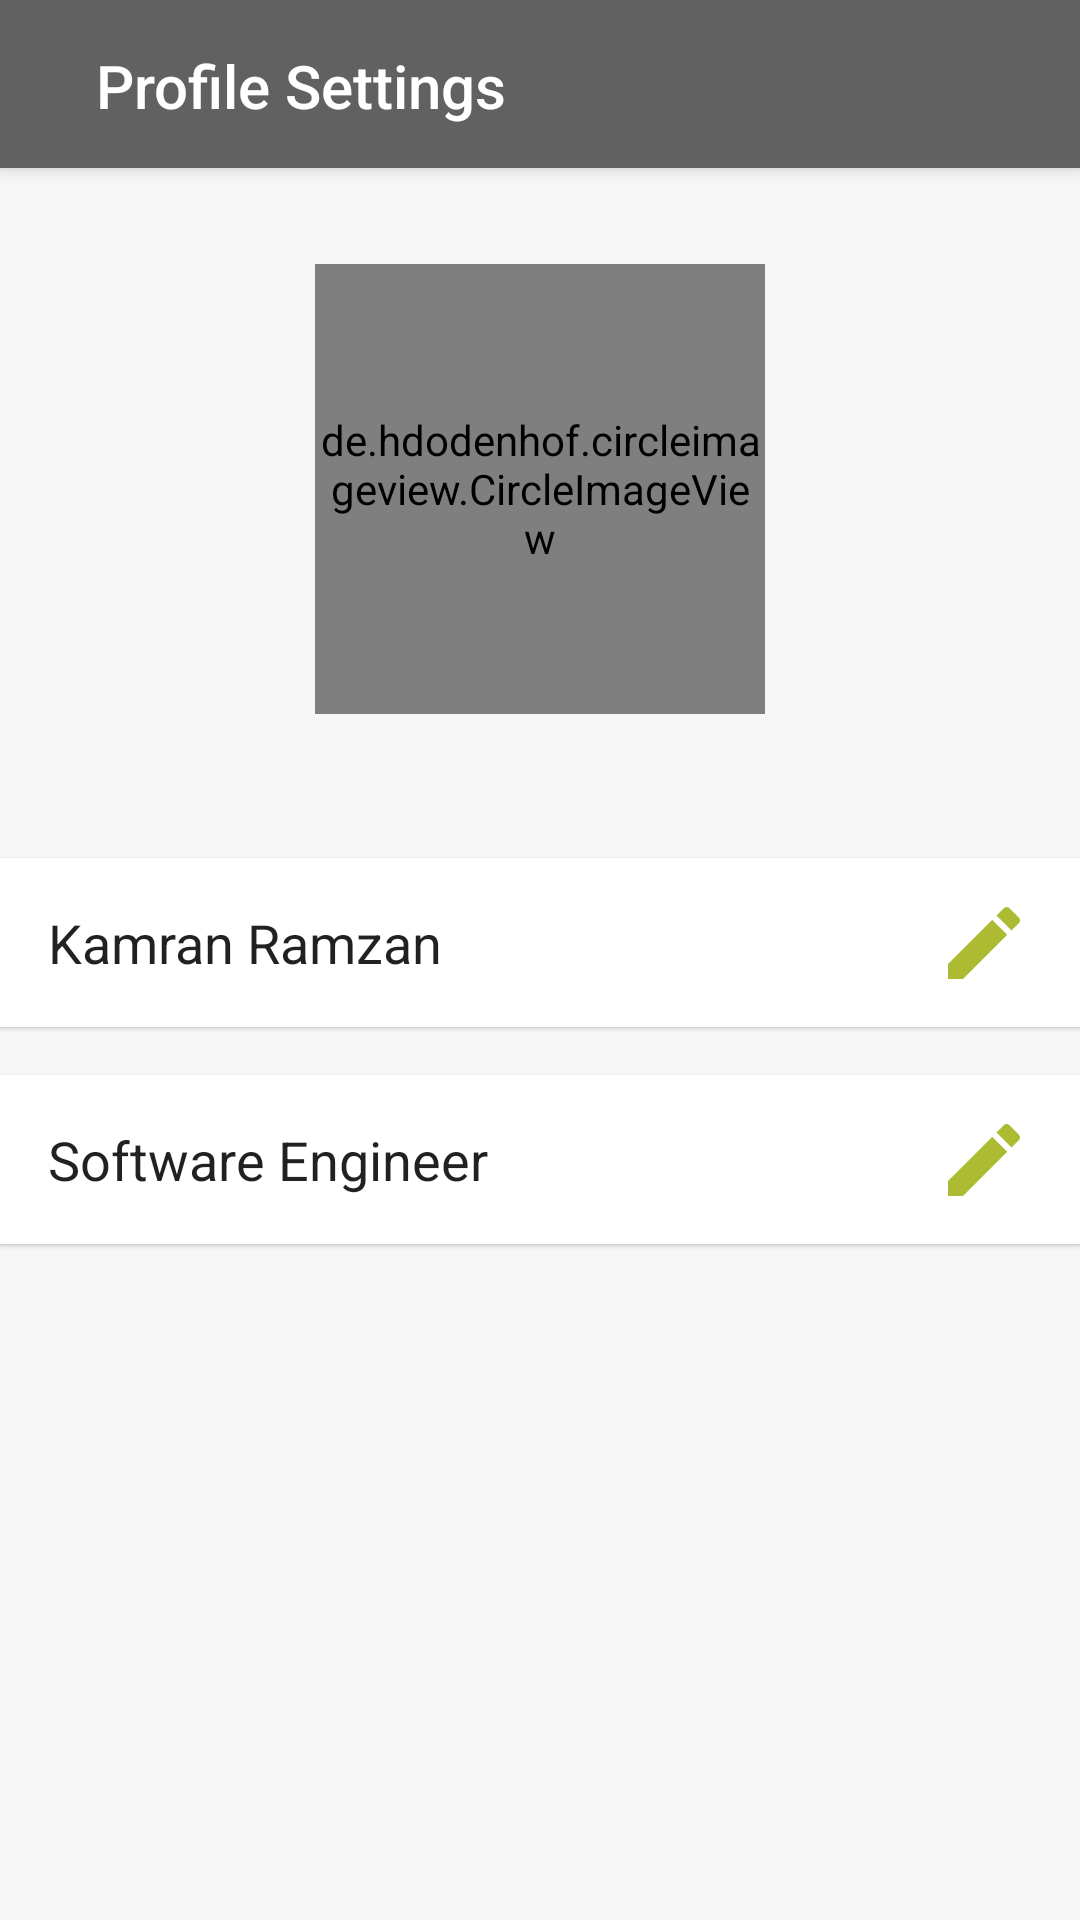

Write the Android layout XML for this screen, with the resource values it uses.
<!-- AndroidManifest.xml: activity theme AppTheme.NoFade -->
<!-- res/layout/activity_profile_settings.xml -->
<?xml version="1.0" encoding="utf-8"?>
<android.support.constraint.ConstraintLayout xmlns:android="http://schemas.android.com/apk/res/android"
    xmlns:app="http://schemas.android.com/apk/res-auto"
    xmlns:tools="http://schemas.android.com/tools"
    android:layout_width="match_parent"
    android:layout_height="match_parent"
    android:background="@color/colorGrayLightExtra"
    tools:context="ProfileSettingsActivity">

    <android.support.design.widget.AppBarLayout
        android:id="@+id/appBarLayout"
        android:layout_width="match_parent"
        android:layout_height="?attr/actionBarSize"
        android:background="?attr/colorPrimary"
        android:elevation="4dp"
        app:layout_constraintEnd_toEndOf="parent"
        app:layout_constraintStart_toStartOf="parent"
        app:layout_constraintTop_toTopOf="parent"
        tools:targetApi="lollipop">

        <android.support.v7.widget.Toolbar
            android:id="@+id/toolbar"
            android:layout_width="match_parent"
            android:layout_height="?attr/actionBarSize">

            <android.support.constraint.ConstraintLayout
                android:layout_width="match_parent"
                android:layout_height="match_parent">

                <TextView
                    android:id="@+id/tvTitle"
                    android:layout_width="wrap_content"
                    android:layout_height="wrap_content"
                    android:layout_marginLeft="16dp"
                    android:layout_marginStart="16dp"
                    android:text="@string/profile_settings"
                    android:textAppearance="@style/TextAppearance.AppCompat.Title.Inverse"
                    app:layout_constraintBottom_toBottomOf="parent"
                    app:layout_constraintStart_toEndOf="@+id/ivBack"
                    app:layout_constraintTop_toTopOf="parent"
                    app:layout_constraintVertical_bias="0.517" />

                <ImageView
                    android:id="@+id/ivBack"
                    android:layout_width="wrap_content"
                    android:layout_height="wrap_content"
                    android:clickable="true"
                    android:focusable="true"
                    app:layout_constraintBottom_toBottomOf="parent"
                    app:layout_constraintStart_toStartOf="parent"
                    app:layout_constraintTop_toTopOf="parent"
                    app:srcCompat="@drawable/ic_action_back"
                    tools:ignore="ContentDescription" />
            </android.support.constraint.ConstraintLayout>
        </android.support.v7.widget.Toolbar>

    </android.support.design.widget.AppBarLayout>

    <de.hdodenhof.circleimageview.CircleImageView xmlns:app="http://schemas.android.com/apk/res-auto"
        android:id="@+id/ivProfilePicture"
        android:layout_width="150dp"
        android:layout_height="150dp"
        android:layout_gravity="center"
        android:layout_marginTop="32dp"
        android:src="@drawable/person"
        android:transitionName="ivProfilePicture"
        app:civ_fill_color="@android:color/white"
        app:layout_constraintEnd_toStartOf="@+id/guideline13"
        app:layout_constraintStart_toStartOf="@+id/guideline12"
        app:layout_constraintTop_toBottomOf="@+id/appBarLayout"
        tools:ignore="VectorDrawableCompat"
        tools:targetApi="lollipop" />

    <android.support.constraint.Guideline
        android:id="@+id/guideline12"
        android:layout_width="wrap_content"
        android:layout_height="wrap_content"
        android:orientation="vertical"
        app:layout_constraintGuide_begin="16dp" />

    <android.support.constraint.Guideline
        android:id="@+id/guideline13"
        android:layout_width="wrap_content"
        android:layout_height="wrap_content"
        android:orientation="vertical"
        app:layout_constraintGuide_end="16dp" />

    <android.support.constraint.Guideline
        android:id="@+id/guideline14"
        android:layout_width="wrap_content"
        android:layout_height="wrap_content"
        android:orientation="horizontal"
        app:layout_constraintGuide_begin="16dp" />

    <android.support.constraint.Guideline
        android:id="@+id/guideline15"
        android:layout_width="wrap_content"
        android:layout_height="wrap_content"
        android:orientation="horizontal"
        app:layout_constraintGuide_end="16dp" />

    <android.support.constraint.ConstraintLayout
        android:id="@+id/constraintLayout"
        android:layout_width="0dp"
        android:layout_height="wrap_content"
        android:layout_marginTop="48dp"
        android:background="@android:color/white"
        android:elevation="1dp"
        app:layout_constraintEnd_toEndOf="parent"
        app:layout_constraintStart_toStartOf="parent"
        app:layout_constraintTop_toBottomOf="@+id/ivProfilePicture"
        tools:targetApi="lollipop">

        <TextView
            android:id="@+id/tvName"
            android:layout_width="wrap_content"
            android:layout_height="wrap_content"
            android:layout_marginBottom="16dp"
            android:layout_marginLeft="16dp"
            android:layout_marginStart="16dp"
            android:layout_marginTop="16dp"
            android:text="Kamran Ramzan"
            android:textAppearance="@style/TextAppearance.AppCompat.Body1"
            android:textSize="@dimen/text_size_name_big"
            app:layout_constraintBottom_toBottomOf="parent"
            app:layout_constraintStart_toStartOf="parent"
            app:layout_constraintTop_toTopOf="parent" />

        <ImageView
            android:id="@+id/ivEditName"
            android:layout_width="wrap_content"
            android:layout_height="wrap_content"
            android:layout_marginEnd="16dp"
            android:layout_marginRight="16dp"
            android:background="?selectableItemBackgroundBorderless"
            android:clickable="true"
            android:focusable="true"
            android:src="@drawable/ic_action_edit"
            app:layout_constraintBottom_toBottomOf="parent"
            app:layout_constraintEnd_toEndOf="parent"
            app:layout_constraintTop_toTopOf="parent"
            tools:ignore="ContentDescription" />
    </android.support.constraint.ConstraintLayout>

    <android.support.constraint.ConstraintLayout
        android:id="@+id/constraintLayout1"
        android:layout_width="0dp"
        android:layout_height="wrap_content"
        android:layout_marginTop="16dp"
        android:background="@android:color/white"
        android:elevation="1dp"
        app:layout_constraintEnd_toEndOf="parent"
        app:layout_constraintStart_toStartOf="parent"
        app:layout_constraintTop_toBottomOf="@+id/constraintLayout"
        tools:targetApi="lollipop">

        <TextView
            android:id="@+id/tvDesignation"
            android:layout_width="wrap_content"
            android:layout_height="wrap_content"
            android:layout_marginBottom="16dp"
            android:layout_marginLeft="16dp"
            android:layout_marginStart="16dp"
            android:layout_marginTop="16dp"
            android:text="Software Engineer"
            android:textAppearance="@style/TextAppearance.AppCompat.Body1"
            android:textSize="@dimen/text_size_name_big"
            app:layout_constraintBottom_toBottomOf="parent"
            app:layout_constraintStart_toStartOf="parent"
            app:layout_constraintTop_toTopOf="parent" />

        <ImageView
            android:id="@+id/ivEditDesignation"
            android:layout_width="wrap_content"
            android:layout_height="wrap_content"
            android:layout_marginEnd="16dp"
            android:layout_marginRight="16dp"
            android:background="?selectableItemBackgroundBorderless"
            android:clickable="true"
            android:focusable="true"
            android:src="@drawable/ic_action_edit"
            app:layout_constraintBottom_toBottomOf="parent"
            app:layout_constraintEnd_toEndOf="parent"
            app:layout_constraintTop_toTopOf="parent"
            tools:ignore="ContentDescription" />
    </android.support.constraint.ConstraintLayout>

</android.support.constraint.ConstraintLayout>
<!-- resources referenced by this layout -->
<resources>
  <color name="colorGrayLightExtra">#f7f7f7</color>
  <dimen name="text_size_name_big">18sp</dimen>
  <!-- drawable ic_action_back (drawable) -->
  <vector android:autoMirrored="true" android:height="36dp"
      android:tint="#FFFFFF" android:viewportHeight="24.0"
      android:viewportWidth="24.0" android:width="36dp" xmlns:android="http://schemas.android.com/apk/res/android">
      <path android:fillColor="#FF000000" android:pathData="M21,11H6.83l3.58,-3.59L9,6l-6,6 6,6 1.41,-1.41L6.83,13H21z"/>
  </vector>
  <!-- drawable ic_action_edit: png bitmap (drawable-hdpi, 359 bytes) -->
  <!-- drawable person (drawable) -->
  <vector xmlns:android="http://schemas.android.com/apk/res/android"
      android:width="36dp"
      android:height="36dp"
      android:tint="#BDC3C7"
      android:viewportHeight="24.0"
      android:viewportWidth="24.0">
      <path
          android:fillColor="#FF000000"
          android:pathData="M12,12c2.21,0 4,-1.79 4,-4s-1.79,-4 -4,-4 -4,1.79 -4,4 1.79,4 4,4zM12,14c-2.67,0 -8,1.34 -8,4v2h16v-2c0,-2.66 -5.33,-4 -8,-4z" />
  </vector>
  <string name="profile_settings">Profile Settings</string>
  <style name="AppTheme.NoFade" parent="AppTheme">
          <item name="android:windowEnterTransition" tools:targetApi="lollipop">
              @transition/default_window_fade
          </item>
          <item name="android:windowExitTransition" tools:targetApi="lollipop">
              @transition/default_window_fade
          </item>
      </style>
  <style name="AppTheme" parent="Theme.AppCompat.Light.NoActionBar">
          
          <item name="colorPrimary">@color/colorPrimary</item>
          <item name="colorPrimaryDark">@color/colorPrimaryDark</item>
          <item name="colorAccent">@color/colorAccent</item>
          <item name="android:windowContentTransitions" tools:targetApi="lollipop">true</item>
      </style>
  <color name="colorPrimary">#616161</color>
  <color name="colorPrimaryDark">#373737</color>
  <color name="colorAccent">#cddc39</color>
</resources>
